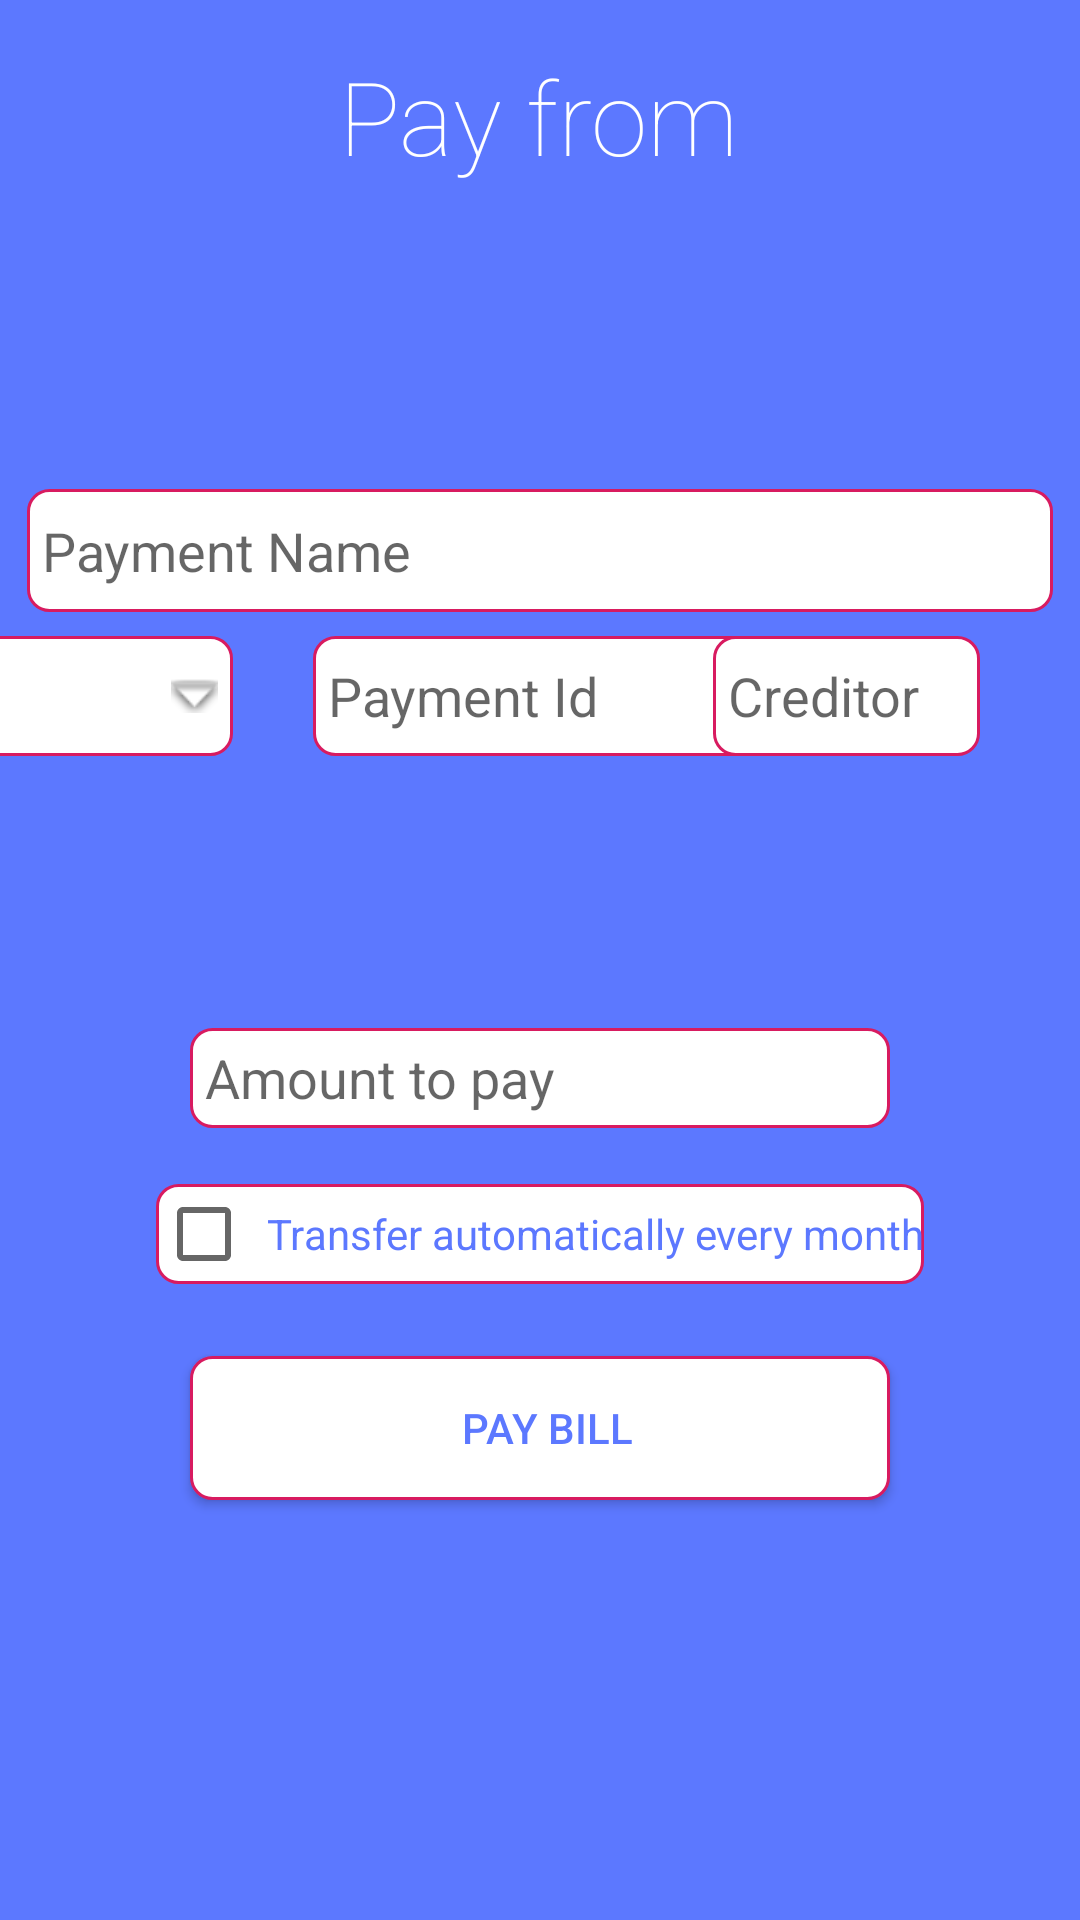

The Android layout XML behind this screen, and the referenced resources:
<!-- AndroidManifest.xml: application theme AppTheme.NoActionBar -->
<!-- res/layout/activity_pay_bills.xml -->
<?xml version="1.0" encoding="utf-8"?>
<android.support.constraint.ConstraintLayout xmlns:android="http://schemas.android.com/apk/res/android"
                                             xmlns:app="http://schemas.android.com/apk/res-auto"
                                             xmlns:tools="http://schemas.android.com/tools"
                                             android:layout_width="match_parent"
                                             android:layout_height="match_parent"
                                             tools:context=".Activities.PayBillsActivity"
                                             android:background="@color/backgroundBLUE">

    <EditText
            android:id="@+id/payId"
            android:layout_width="150dp"
            android:layout_height="40dp"
            android:layout_marginStart="8dp"
            android:layout_marginEnd="8dp"
            android:ems="10"
            android:hint="@string/payment_id"
            android:inputType="number"
            android:background="@drawable/rounded_edittext"
            app:layout_constraintEnd_toEndOf="parent"
            app:layout_constraintHorizontal_bias="0.497"
            app:layout_constraintStart_toStartOf="parent" android:layout_marginBottom="388dp"
            app:layout_constraintBottom_toBottomOf="parent"/>

    <EditText
            android:id="@+id/payName"
            android:layout_width="342dp"
            android:layout_height="41dp"
            android:layout_marginStart="8dp"
            android:layout_marginEnd="8dp"
            android:ems="10"
            android:hint="@string/payment_name"
            android:inputType="textPersonName"
            android:background="@drawable/rounded_edittext"
            app:layout_constraintEnd_toEndOf="parent"
            app:layout_constraintStart_toStartOf="parent" app:layout_constraintHorizontal_bias="0.433"
            android:layout_marginBottom="436dp" app:layout_constraintBottom_toBottomOf="parent"/>

    <EditText
            android:id="@+id/payCreditor"
            android:layout_width="89dp"
            android:layout_height="40dp"
            android:layout_marginStart="8dp"
            android:layout_marginEnd="8dp"
            android:ems="10"
            android:hint="@string/creditor"
            android:inputType="number"
            android:background="@drawable/rounded_edittext"
            app:layout_constraintEnd_toEndOf="parent"
            app:layout_constraintHorizontal_bias="0.901"
            app:layout_constraintStart_toStartOf="parent" android:layout_marginBottom="388dp"
            app:layout_constraintBottom_toBottomOf="parent"/>

    <Spinner
            android:id="@+id/spinnerPay"
            android:layout_width="95dp"
            android:layout_height="40dp"
            android:gravity="center"
            android:overlapAnchor="false"
            android:background="@drawable/rounded_spinner"
            android:layout_marginEnd="284dp" app:layout_constraintEnd_toEndOf="parent" android:layout_marginStart="8dp"
            app:layout_constraintStart_toStartOf="parent" app:layout_constraintHorizontal_bias="0.958"
            android:layout_marginBottom="388dp" app:layout_constraintBottom_toBottomOf="parent"/>

    <Button
            android:id="@+id/buttonPay"
            android:layout_width="wrap_content"
            android:layout_height="wrap_content"
            android:layout_marginStart="8dp"
            android:layout_marginEnd="8dp"
            android:layout_marginBottom="140dp"
            android:text="@string/payBill"
            android:background="@drawable/rounded_button"
            app:layout_constraintBottom_toBottomOf="parent"
            app:layout_constraintEnd_toEndOf="parent"
            app:layout_constraintStart_toStartOf="parent" android:textColor="@color/backgroundBLUE"/>

    <CheckBox
            android:id="@+id/checkBoxPayAuto"
            android:layout_width="wrap_content"
            android:layout_height="wrap_content"
            android:layout_marginStart="8dp"
            android:layout_marginEnd="8dp"
            android:layout_marginBottom="212dp"
            android:text="@string/checkBoxAutoPay"
            android:background="@drawable/rounded_edittext"
            app:layout_constraintBottom_toBottomOf="parent"
            app:layout_constraintEnd_toEndOf="parent"
            app:layout_constraintStart_toStartOf="parent"
            tools:text="@string/checkBoxAutoPay" android:textColor="@color/backgroundBLUE"
            android:textAlignment="viewStart"/>

    <EditText
            android:id="@+id/paymentAmount"
            android:layout_width="wrap_content"
            android:layout_height="wrap_content"
            android:layout_marginStart="8dp"
            android:layout_marginEnd="8dp"
            android:layout_marginBottom="264dp"
            android:ems="10"
            android:hint="@string/amountToPay"
            android:inputType="numberDecimal"
            android:background="@drawable/rounded_edittext"
            app:layout_constraintBottom_toBottomOf="parent"
            app:layout_constraintEnd_toEndOf="parent"
            app:layout_constraintStart_toStartOf="parent"/>

    <TextView
            android:layout_width="292dp"
            android:layout_height="41dp"
            android:id="@+id/accountBalanceAccountsPay" app:layout_constraintEnd_toEndOf="parent"
            android:layout_marginEnd="8dp"
            app:layout_constraintStart_toStartOf="parent" android:layout_marginStart="8dp"
            android:layout_marginTop="8dp" app:layout_constraintTop_toTopOf="parent"
            android:layout_marginBottom="8dp"
            android:textColor="@android:color/white"
            android:textAppearance="@style/TextAppearance.AppCompat.Display1" android:fontFamily="sans-serif-thin"
            app:layout_constraintVertical_bias="0.151"
            app:layout_constraintBottom_toBottomOf="parent"
            android:textAlignment="center" android:textSize="26sp" app:layout_constraintHorizontal_bias="0.49"/>

    <TextView
            android:layout_width="290dp"
            android:layout_height="43dp"
            android:id="@+id/accountNameAccountsPay" app:layout_constraintEnd_toEndOf="parent"
            android:layout_marginEnd="8dp"
            app:layout_constraintStart_toStartOf="parent" android:layout_marginStart="8dp"
            android:layout_marginTop="8dp" app:layout_constraintTop_toTopOf="parent"
            android:layout_marginBottom="8dp"
            android:textColor="@android:color/white"
            android:textAppearance="@style/TextAppearance.AppCompat.Display1" android:fontFamily="sans-serif-thin"
            app:layout_constraintVertical_bias="0.087"
            app:layout_constraintBottom_toBottomOf="parent"
            android:textAlignment="center" app:layout_constraintHorizontal_bias="0.495" android:textSize="26sp"/>

    <TextView
            android:text="@string/payFrom"
            android:layout_width="wrap_content"
            android:layout_height="wrap_content"
            android:id="@+id/textView7" app:layout_constraintEnd_toEndOf="parent" android:layout_marginEnd="8dp"
            app:layout_constraintStart_toStartOf="parent" android:layout_marginStart="8dp"
            android:layout_marginTop="16dp" app:layout_constraintTop_toTopOf="parent" android:layout_marginBottom="8dp"
            app:layout_constraintBottom_toTopOf="@+id/defaultAccountBtn" android:textColor="@android:color/white"
            android:textAppearance="@style/TextAppearance.AppCompat.Display1" android:fontFamily="sans-serif-thin"
            app:layout_constraintHorizontal_bias="0.498" app:layout_constraintVertical_bias="0.347"/>
</android.support.constraint.ConstraintLayout>
<!-- resources referenced by this layout -->
<resources>
  <color name="backgroundBLUE">#5C78FF</color>
  <!-- drawable rounded_button (drawable) -->
  <?xml version="1.0" encoding="utf-8"?>
  <shape xmlns:android="http://schemas.android.com/apk/res/android"
         android:shape="rectangle">
      <solid android:color="#FFFFFF"/>
      <size android:height="50px" android:width="700px"/>
      <padding android:left="15px"/>
      <corners android:radius="7dp" />
      <stroke
              android:width="1dp"
              android:color="#FFD81B60"
  
      />
  
  </shape>
  <!-- drawable rounded_edittext (drawable) -->
  <?xml version="1.0" encoding="utf-8"?>
  <shape xmlns:android="http://schemas.android.com/apk/res/android"
         android:shape="rectangle">
      <solid android:color="#FFFFFF"/>
      <size android:height="100px" android:width="700px"/>
      <padding android:left="15px"/>
      <corners android:radius="7dp" />
      <stroke
              android:width="1dp"
              android:color="#FFD81B60"
  
      />
  
  </shape>
  <!-- drawable rounded_spinner (drawable) -->
  <?xml version="1.0" encoding="utf-8"?>
  <layer-list xmlns:android="http://schemas.android.com/apk/res/android"
              xmlns:app="http://schemas.android.com/apk/res-auto">
      <item>
          <layer-list>
  
              <item>
                  <shape>
                      <stroke
                              android:width="1dp"
                              android:color="#FFD81B60" />
                              <solid android:color="#FFFFFF"/>
                              <size android:height="150px" android:width="700px"/>
  
                      <corners android:radius="7dp" />
                      <padding
                              android:bottom="5.0dip"
                              android:left="5.0dip"
                              android:right="5.0dip"
                              android:top="5.0dip" />
                  </shape>
              </item>
              <item >
                  <bitmap
                          android:gravity="center_vertical|right"
                          android:src="@android:drawable/arrow_down_float"/>
              </item>
          </layer-list>
      </item>
  </layer-list>
  <string name="amountToPay">Amount to pay</string>
  <string name="checkBoxAutoPay">Transfer automatically every month</string>
  <string name="creditor">Creditor</string>
  <string name="payBill">Pay bill</string>
  <string name="payFrom">Pay from</string>
  <string name="payment_id">Payment Id</string>
  <string name="payment_name">Payment Name</string>
  <style name="AppTheme.NoActionBar">
          <item name="windowActionBar">false</item>
          <item name="windowNoTitle">true</item>
      </style>
</resources>
